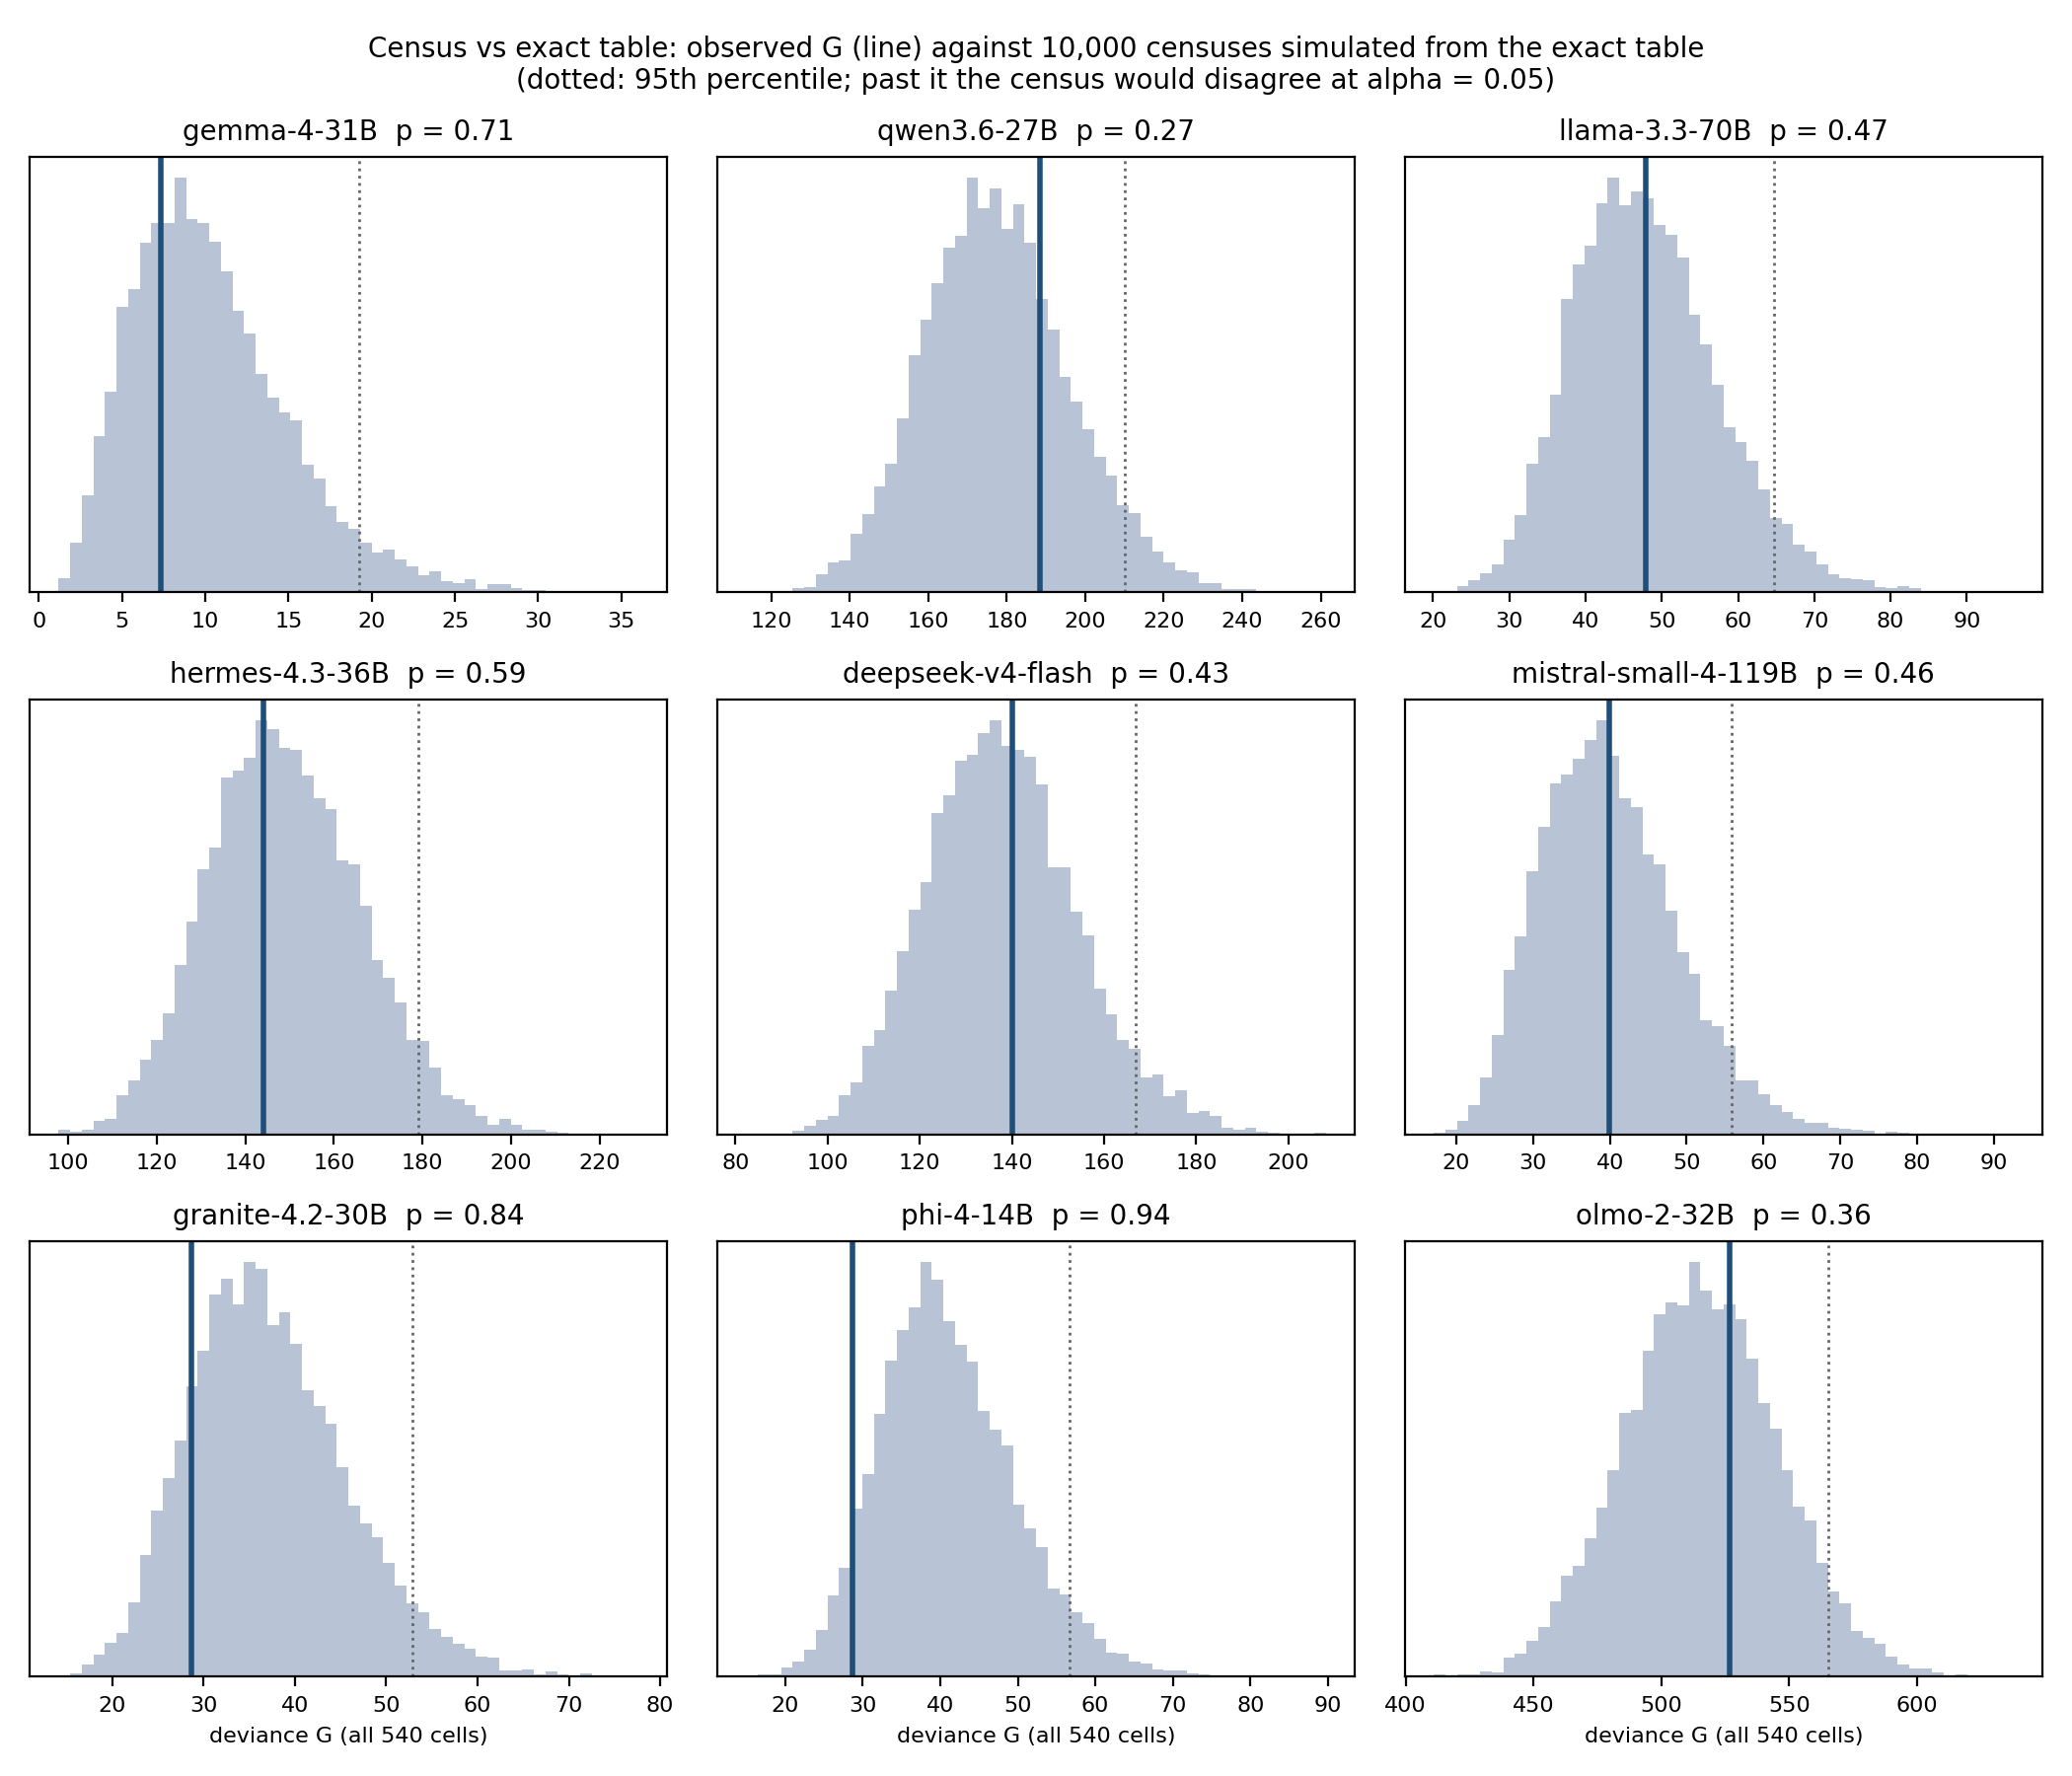

Data behind this chart, as committed beside it:
model, label, cells, census_draws, G, G_null_mean, G_null_q95, p_value, p_mc_se, verdict, median_abs_diff, bootstrap_reps, seed
gemma-4-31B, gemma-4-31b-chat-grammar, 540, 54000, 7.33, 10.36, 19.22, 0.7117, 0.0045, PASS, 0.0, 10000, 0
qwen3.6-27B, qwen3.6-27b-chat-grammar, 540, 54000, 188.5, 177.6, 210.1, 0.2651, 0.0044, PASS, 2e-05, 10000, 0
llama-3.3-70B, llama-3.3-70b-chat-grammar, 540, 54000, 47.89, 47.88, 64.72, 0.4685, 0.005, PASS, 0.0, 10000, 0
hermes-4.3-36B, hermes-4.3-36b-chat-grammar, 540, 54000, 144.1, 149.2, 179.1, 0.5946, 0.0049, PASS, 0.0, 10000, 0
deepseek-v4-flash, deepseek-v4-flash-chat-grammar, 540, 54000, 140, 138, 166.8, 0.4311, 0.005, PASS, 0.0, 10000, 0
mistral-small-4-119B, mistral-small-4-119b-chat-grammar, 540, 54000, 39.98, 40.01, 55.9, 0.4622, 0.005, PASS, 0.0, 10000, 0
granite-4.2-30B, granite-4.2-30b-chat-grammar, 540, 54000, 28.69, 37.21, 52.84, 0.8419, 0.0036, PASS, 0.0, 10000, 0
phi-4-14B, phi-4-14b-chat-grammar, 540, 54000, 28.75, 41.02, 56.65, 0.9396, 0.0024, PASS, 0.0, 10000, 0
olmo-2-32B, olmo-2-32b-chat-grammar, 540, 54000, 526.6, 515.5, 565.3, 0.3564, 0.0048, PASS, 0.01023, 10000, 0
